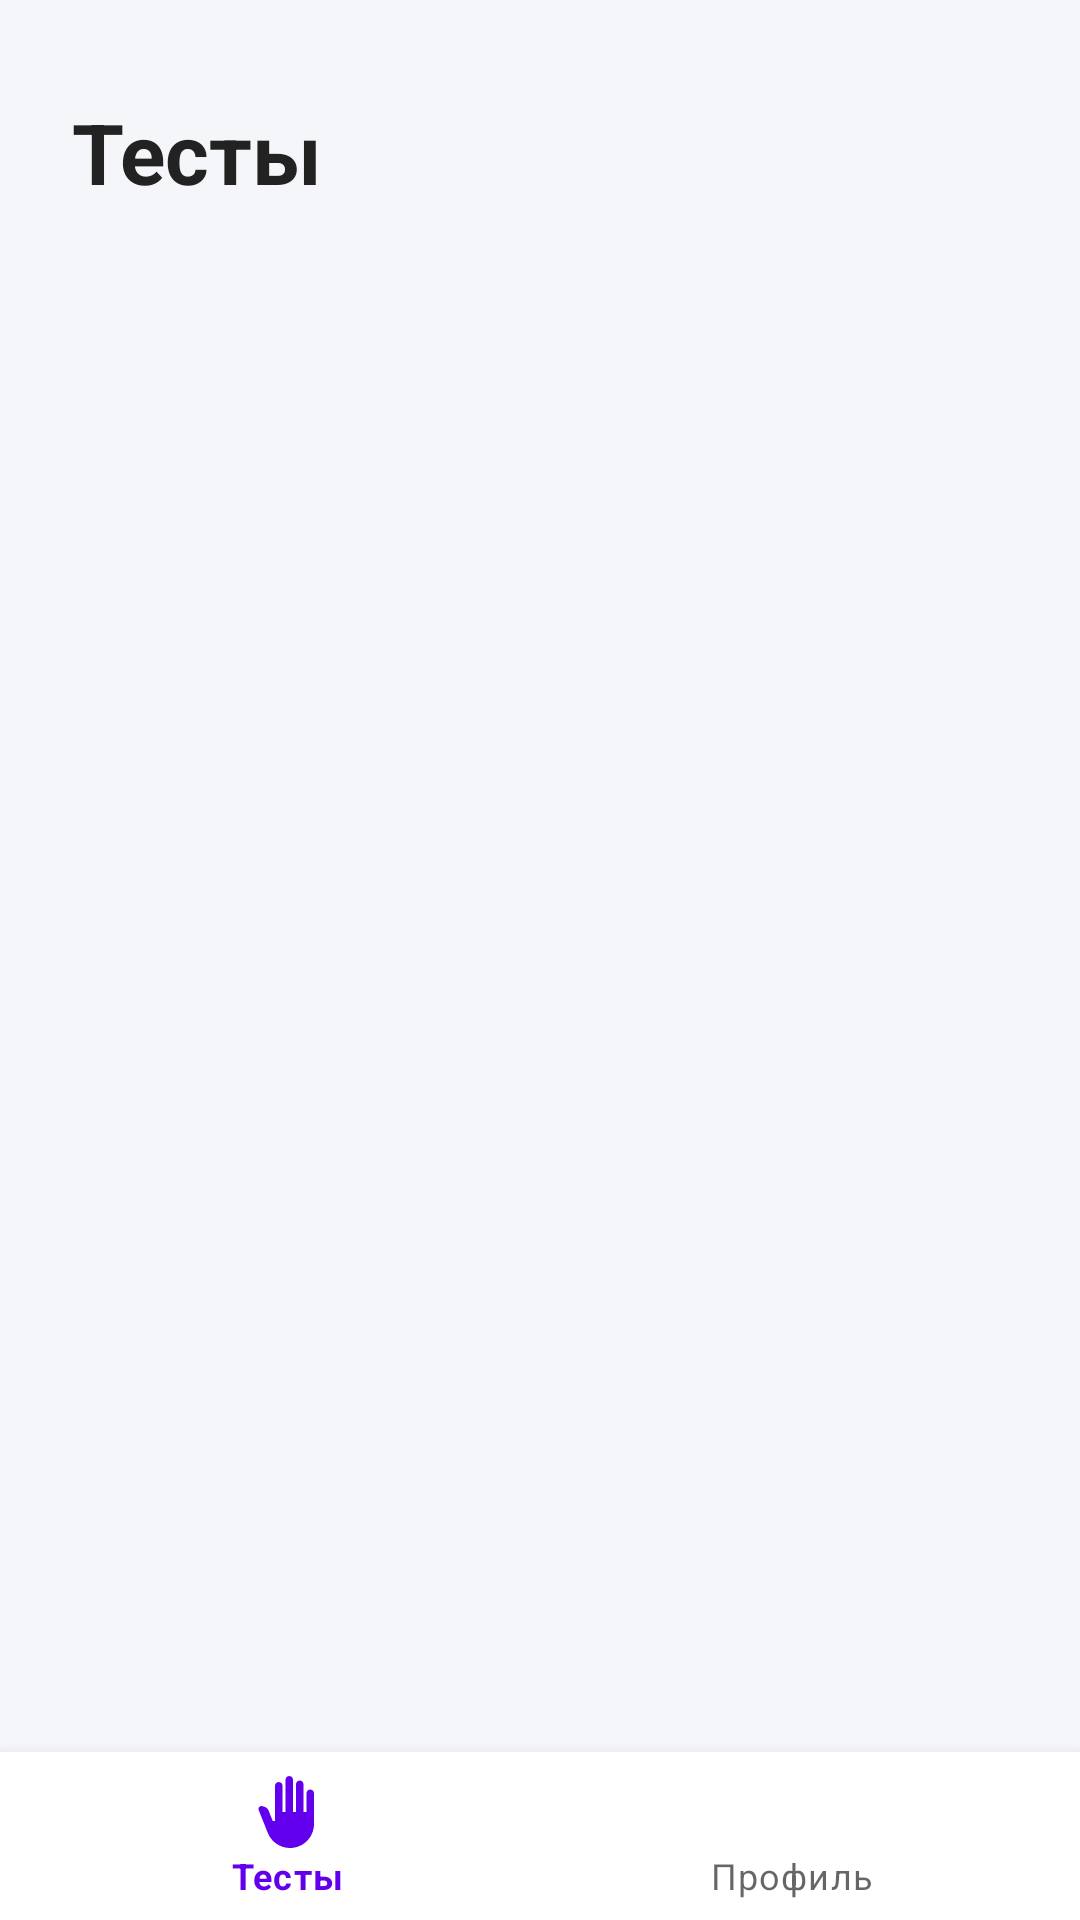

Produce the Android XML layout that renders to this screen, including the resource entries it uses.
<!-- AndroidManifest.xml: fallback theme Theme.MaterialComponents.DayNight.NoActionBar -->
<!-- res/layout/quiz_list_activity.xml -->
<LinearLayout xmlns:android="http://schemas.android.com/apk/res/android"
    xmlns:app="http://schemas.android.com/apk/res-auto"
    android:orientation="vertical"
    android:layout_width="match_parent"
    android:layout_height="match_parent"
    android:background="#F5F6FA">

    <TextView
        android:id="@+id/tvHeader"
        android:layout_width="match_parent"
        android:layout_height="wrap_content"
        android:text="Тесты"
        android:textStyle="bold"
        android:textSize="28sp"
        android:paddingTop="32dp"
        android:paddingLeft="24dp"
        android:paddingBottom="16dp"
        android:textColor="#222222"/>

    <androidx.recyclerview.widget.RecyclerView
        android:id="@+id/rvTests"
        android:layout_width="match_parent"
        android:layout_height="0dp"
        android:layout_weight="1"
        android:paddingLeft="4dp"
        android:paddingRight="4dp"/>

    <com.google.android.material.bottomnavigation.BottomNavigationView
        android:id="@+id/quizBottomNav"
        android:layout_width="match_parent"
        android:layout_height="wrap_content"
        app:menu="@menu/bottom_menu" />
</LinearLayout>
<!-- resources referenced by this layout -->
<resources>

</resources>
